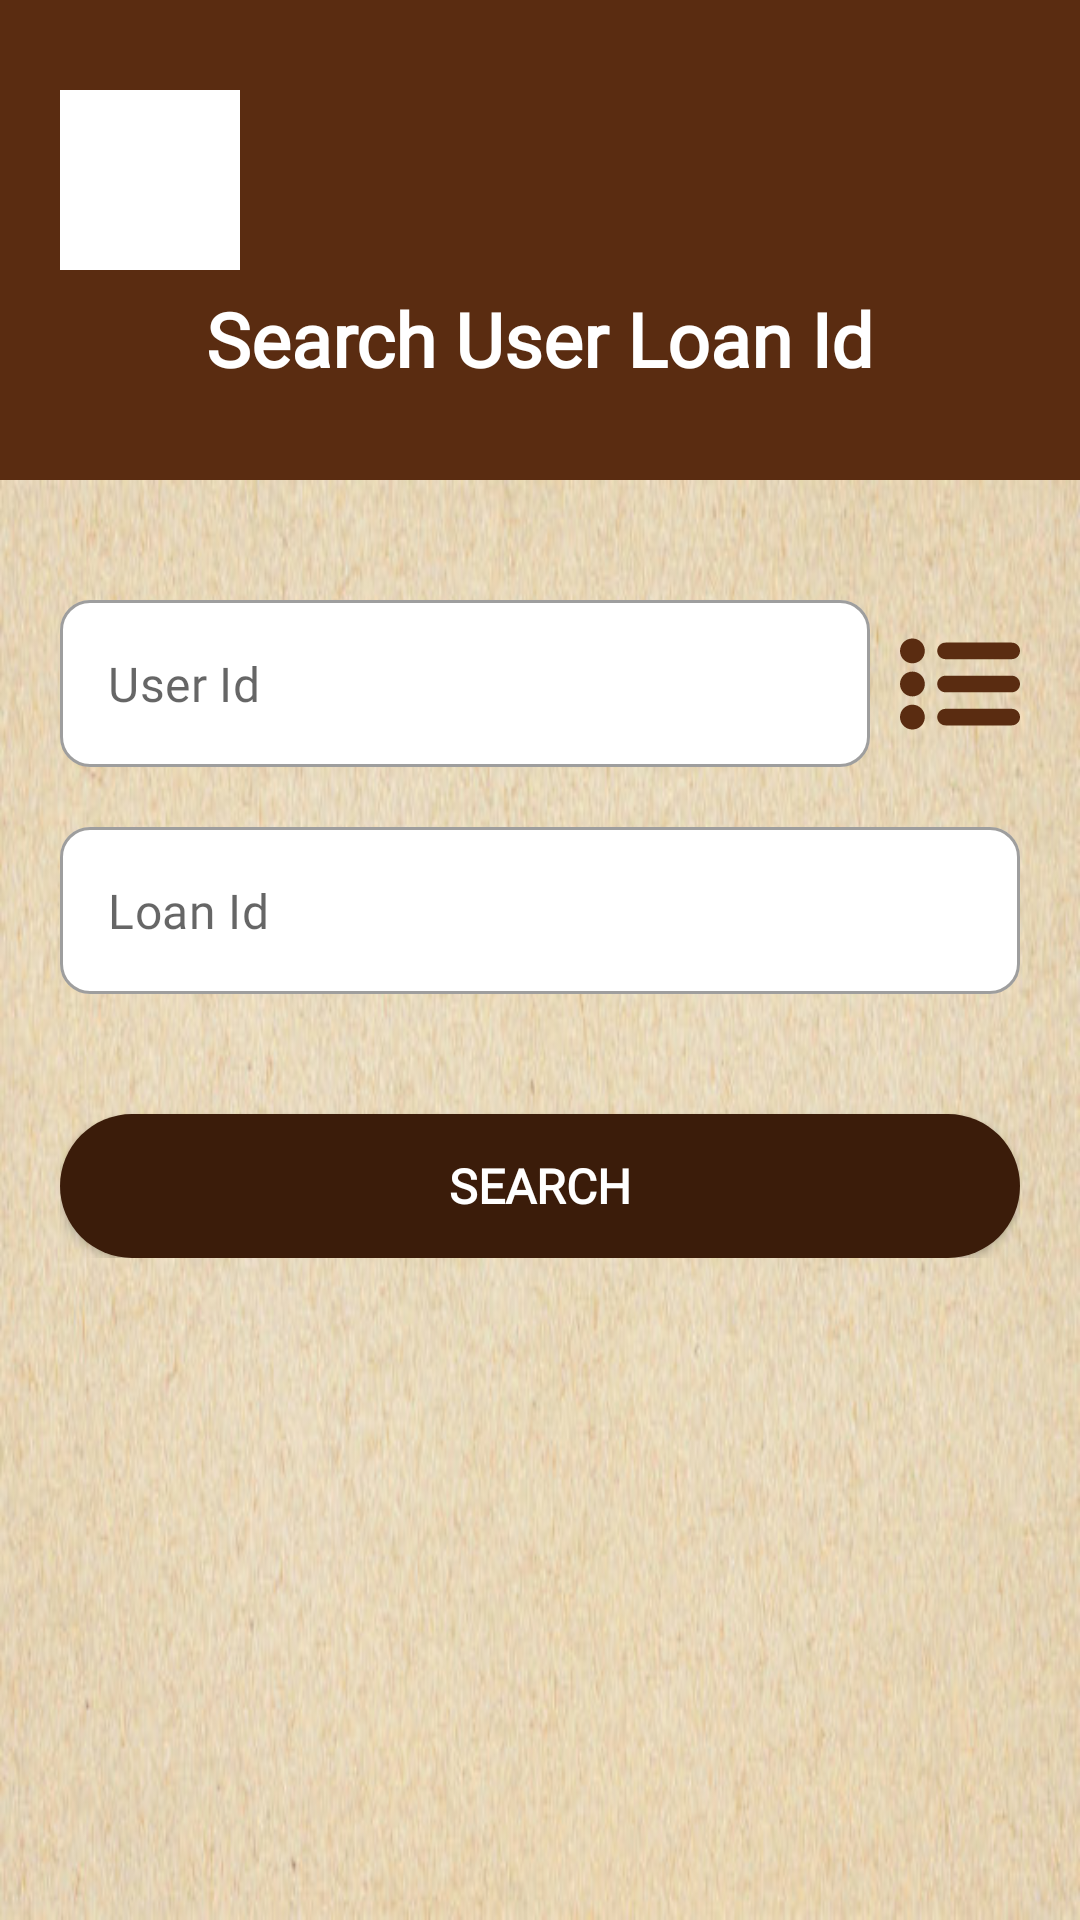

Reconstruct the res/layout file that produces this screen, plus the resources it refers to.
<!-- AndroidManifest.xml: application theme Theme.SuccessContribution -->
<!-- res/layout/activity_search_user_loan.xml -->
<?xml version="1.0" encoding="utf-8"?>
<androidx.constraintlayout.widget.ConstraintLayout xmlns:android="http://schemas.android.com/apk/res/android"
    xmlns:app="http://schemas.android.com/apk/res-auto"
    xmlns:tools="http://schemas.android.com/tools"
    android:layout_width="match_parent"
    android:layout_height="match_parent"
    tools:context=".ui.activity.admin.SearchUserLoanActivity">


    <LinearLayout
        android:id="@+id/linearLayout"
        android:layout_width="match_parent"
        android:layout_height="160dp"
        android:background="@color/primary"
        android:orientation="vertical"
        app:layout_constraintEnd_toEndOf="parent"
        app:layout_constraintStart_toStartOf="parent"
        app:layout_constraintTop_toTopOf="parent">

        <ImageView
            android:id="@+id/logo"
            android:layout_width="60dp"
            android:layout_height="60dp"
            android:layout_marginStart="20dp"
            android:layout_marginTop="30dp"
            android:src="@color/white" />

        <TextView
            android:layout_width="wrap_content"
            android:layout_height="wrap_content"
            android:layout_marginTop="2dp"
            android:fontFamily="@font/roboto"
            android:padding="4dp"
            android:layout_gravity="center"
            android:text="Search User Loan Id"
            android:textColor="@color/white"
            android:textSize="25sp"
            android:textStyle="bold" />

    </LinearLayout>

    <androidx.constraintlayout.widget.ConstraintLayout
        android:layout_width="match_parent"
        android:layout_height="0dp"
        app:layout_constraintTop_toBottomOf="@id/linearLayout"
        app:layout_constraintBottom_toBottomOf="parent"
        android:background="@drawable/background_two">

        <androidx.constraintlayout.widget.ConstraintLayout
            android:layout_width="match_parent"
            android:layout_height="match_parent"
            android:background="@drawable/custom_layer_list"
            app:layout_constraintBottom_toBottomOf="parent"
            app:layout_constraintEnd_toEndOf="parent"
            app:layout_constraintStart_toStartOf="parent"
            app:layout_constraintTop_toTopOf="parent">

            <androidx.constraintlayout.widget.ConstraintLayout
                android:layout_width="match_parent"
                android:layout_height="wrap_content"
                android:layout_marginStart="20dp"
                android:layout_marginTop="40dp"
                android:layout_marginEnd="20dp"
                app:layout_constraintEnd_toEndOf="parent"
                app:layout_constraintStart_toStartOf="parent"
                app:layout_constraintTop_toTopOf="parent">

                <com.google.android.material.textfield.TextInputLayout
                    android:id="@+id/user_id_header"
                    style="@style/Widget.MaterialComponents.TextInputLayout.OutlinedBox"
                    android:layout_width="0dp"
                    android:layout_height="wrap_content"
                    android:layout_marginEnd="10dp"
                    app:boxBackgroundMode="outline"
                    app:hintEnabled="false"
                    app:boxBackgroundColor="@color/white"
                    app:boxCornerRadiusBottomEnd="10dp"
                    app:boxCornerRadiusBottomStart="10dp"
                    app:boxCornerRadiusTopEnd="10dp"
                    app:boxCornerRadiusTopStart="10dp"
                    app:layout_constraintEnd_toStartOf="@id/list_users"
                    app:layout_constraintStart_toStartOf="parent"
                    app:layout_constraintTop_toTopOf="parent">

                    <EditText
                        android:id="@+id/et_user_id"
                        android:layout_width="match_parent"
                        android:layout_height="wrap_content"
                        android:hint="User Id"
                        android:backgroundTint="@color/white"
                        android:fontFamily="@font/roboto"
                        android:inputType="text"
                        android:textColor="@color/primary" />

                </com.google.android.material.textfield.TextInputLayout>

                <ImageView
                    android:id="@+id/list_users"
                    android:layout_width="40dp"
                    android:layout_height="0dp"
                    android:src="@drawable/ic_list"
                    app:layout_constraintEnd_toEndOf="parent"
                    app:layout_constraintTop_toTopOf="@id/user_id_header"
                    app:layout_constraintBottom_toBottomOf="@id/user_id_header"/>

                <androidx.constraintlayout.widget.ConstraintLayout
                    android:id="@+id/user_name_header"
                    android:layout_width="match_parent"
                    android:layout_height="wrap_content"
                    android:layout_marginTop="10dp"
                    android:background="@drawable/custom_constraint_layout"
                    android:visibility="gone"
                    android:padding="3dp"
                    app:layout_constraintEnd_toEndOf="parent"
                    app:layout_constraintStart_toStartOf="parent"
                    app:layout_constraintTop_toBottomOf="@id/user_id_header">

                    <TextView
                        android:id="@+id/username_text"
                        android:layout_width="match_parent"
                        android:layout_height="match_parent"
                        android:layout_marginStart="10dp"
                        android:layout_marginTop="3dp"
                        android:fontFamily="@font/roboto"
                        android:text="Name"
                        android:textColor="@color/primary_dark"
                        android:textColorHint="@color/primary"
                        android:textSize="12sp" />

                    <TextView
                        android:id="@+id/account_name"
                        android:layout_width="match_parent"
                        android:layout_height="35dp"
                        android:layout_marginStart="10dp"
                        android:layout_marginEnd="10dp"
                        android:background="@android:color/transparent"
                        android:fontFamily="@font/roboto"
                        android:inputType="text"
                        android:text="A sample person name"
                        android:textColor="@color/black"
                        android:textSize="20sp"
                        app:layout_constraintBottom_toBottomOf="parent"
                        app:layout_constraintStart_toStartOf="parent"
                        app:layout_constraintTop_toBottomOf="@id/username_text" />

                </androidx.constraintlayout.widget.ConstraintLayout>

                <com.google.android.material.textfield.TextInputLayout
                    android:id="@+id/loan_id_header"
                    style="@style/Widget.MaterialComponents.TextInputLayout.OutlinedBox"
                    android:layout_width="match_parent"
                    android:layout_height="wrap_content"
                    app:boxBackgroundMode="outline"
                    app:hintEnabled="false"
                    app:boxBackgroundColor="@color/white"
                    app:boxCornerRadiusBottomEnd="10dp"
                    app:boxCornerRadiusBottomStart="10dp"
                    app:boxCornerRadiusTopEnd="10dp"
                    app:boxCornerRadiusTopStart="10dp"
                    android:layout_marginTop="20dp"
                    app:layout_constraintEnd_toEndOf="parent"
                    app:layout_constraintStart_toStartOf="parent"
                    app:layout_constraintTop_toBottomOf="@id/user_name_header">

                    <EditText
                        android:id="@+id/et_loan_id"
                        android:layout_width="match_parent"
                        android:layout_height="wrap_content"
                        android:hint="Loan Id"
                        android:backgroundTint="@color/white"
                        android:fontFamily="@font/roboto"
                        android:inputType="text"
                        android:textColor="@color/primary" />

                </com.google.android.material.textfield.TextInputLayout>

                <Button
                    android:id="@+id/btn_search"
                    android:layout_width="match_parent"
                    android:layout_height="wrap_content"
                    android:layout_marginTop="40dp"
                    android:background="@drawable/custom_button"
                    android:fontFamily="@font/roboto"
                    android:text="Search"

                    android:textColor="@color/white"
                    android:textSize="16sp"
                    android:textStyle="bold"
                    app:layout_constraintEnd_toEndOf="parent"
                    app:layout_constraintStart_toStartOf="parent"
                    app:layout_constraintTop_toBottomOf="@id/loan_id_header" />


            </androidx.constraintlayout.widget.ConstraintLayout>

        </androidx.constraintlayout.widget.ConstraintLayout>

    </androidx.constraintlayout.widget.ConstraintLayout>

</androidx.constraintlayout.widget.ConstraintLayout>
<!-- resources referenced by this layout -->
<resources>
  <color name="black">#FF000000</color>
  <color name="primary">#5A2C11</color>
  <color name="primary_dark">#3B1C0A</color>
  <color name="white">#FFFFFFFF</color>
  <!-- drawable background_two: jpg bitmap (drawable, 55151 bytes) -->
  <!-- drawable custom_button (drawable) -->
  <?xml version="1.0" encoding="utf-8"?>
  <shape xmlns:android="http://schemas.android.com/apk/res/android">
  
      <solid android:color="@color/primary_dark"/>
      <corners android:radius="25dp"/>
  
  </shape>
  <!-- drawable custom_constraint_layout (drawable) -->
  <?xml version="1.0" encoding="utf-8"?>
  <shape xmlns:android="http://schemas.android.com/apk/res/android">
      <solid android:color="@color/accent_one" />
      <corners android:radius="15dp" />
  </shape>
  <!-- drawable custom_layer_list (drawable) -->
  <?xml version="1.0" encoding="utf-8"?>
  <layer-list xmlns:android="http://schemas.android.com/apk/res/android">
      
      <item android:drawable="@color/primary" />
      <item>
          <shape>
              <solid android:color="#FFFFFF" />
              <stroke
                  android:width="3dp"
                  android:color="@color/white" />
              <corners
                  android:bottomLeftRadius="0dp"
                  android:bottomRightRadius="0dp"
                  android:topLeftRadius="25dp"
                  android:topRightRadius="25dp" />
              <padding
                  android:bottom="0dp"
                  android:left="0dp"
                  android:right="0dp"
                  android:top="0dp" />
          </shape>
      </item>
      <item android:drawable="@drawable/background_two" />
  
  </layer-list>
  <!-- drawable ic_list (drawable) -->
  <vector xmlns:android="http://schemas.android.com/apk/res/android"
      android:width="612dp"
      android:height="612dp"
      android:viewportWidth="612"
      android:viewportHeight="612">
    <path
        android:fillColor="@color/primary"
        android:pathData="M63.311,73.862C28.342,73.862 0,102.204 0,137.172s28.342,63.311 63.311,63.311c34.968,0 63.31,-28.342 63.31,-63.311S98.279,73.862 63.311,73.862zM63.311,242.689C28.342,242.689 0,271.032 0,306c0,34.969 28.342,63.311 63.311,63.311c34.968,0 63.31,-28.342 63.31,-63.311C126.621,271.032 98.279,242.689 63.311,242.689zM63.311,411.518C28.342,411.518 0,439.859 0,474.827c0,34.969 28.342,63.311 63.311,63.311c34.968,0 63.31,-28.342 63.31,-63.311C126.621,439.859 98.279,411.518 63.311,411.518zM232.138,179.379h337.655c23.319,0 42.207,-18.888 42.207,-42.207s-18.888,-42.207 -42.207,-42.207H232.138c-23.319,0 -42.207,18.888 -42.207,42.207S208.819,179.379 232.138,179.379zM569.793,263.793H232.138c-23.319,0 -42.207,18.888 -42.207,42.207s18.888,42.207 42.207,42.207h337.655C593.112,348.207 612,329.319 612,306S593.112,263.793 569.793,263.793zM569.793,432.621H232.138c-23.319,0 -42.207,18.887 -42.207,42.206s18.888,42.207 42.207,42.207h337.655c23.319,0 42.207,-18.888 42.207,-42.207S593.112,432.621 569.793,432.621z"/>
  </vector>
  <style name="Theme.SuccessContribution" parent="Theme.MaterialComponents.DayNight.DarkActionBar">
          
          <item name="colorPrimary">@color/primary</item>
          <item name="colorPrimaryVariant">@color/primary_dark</item>
          <item name="colorOnPrimary">@color/white</item>
          
          <item name="colorSecondary">@color/accent</item>
          <item name="colorSecondaryVariant">@color/accent_dark</item>
          <item name="colorOnSecondary">@color/black</item>
          
          <item name="android:statusBarColor" tools:targetApi="l">?attr/colorPrimaryVariant</item>
          
      </style>
  <color name="accent">#9E9E9E</color>
  <color name="accent_dark">#C6964F</color>
</resources>
